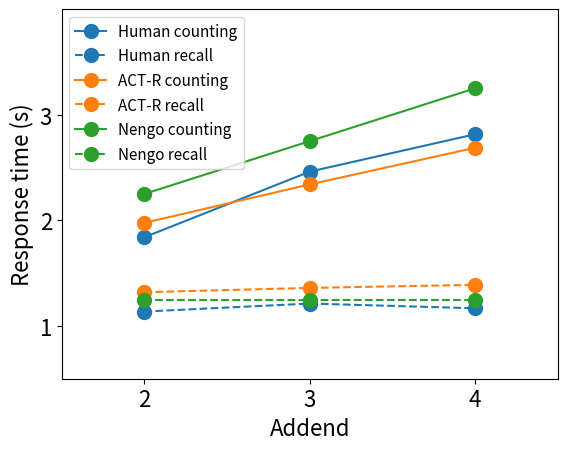

This figure's Python source:
import matplotlib.pyplot as plt

plt.rc('font', size=16)
plt.rc('legend', fontsize=11)
plt.xlabel('Addend')
plt.ylabel('Response time (s)')
plt.plot([2, 3, 4], [1.840, 2.461, 2.815], label='Human counting', c='tab:blue',   ls='-',  marker='.', ms=20)
plt.plot([2, 3, 4], [1.136, 1.212, 1.167], label='Human recall',   c='tab:blue',   ls='--', marker='.', ms=20)
plt.plot([2, 3, 4], [1.976, 2.340, 2.687], label='ACT-R counting', c='tab:orange', ls='-',  marker='.', ms=20)
plt.plot([2, 3, 4], [1.319, 1.360, 1.389], label='ACT-R recall',   c='tab:orange', ls='--', marker='.', ms=20)
plt.plot([2, 3, 4], [2.250, 2.750, 3.250], label='Nengo counting', c='tab:green',  ls='-',  marker='.', ms=20)
plt.plot([2, 3, 4], [1.250, 1.250, 1.250], label='Nengo recall',   c='tab:green',  ls='--', marker='.', ms=20)
plt.xlim(1.5, 4.5)
plt.ylim(0.5, 4.0)
plt.xticks([2, 3, 4])
plt.yticks([1, 2, 3])
plt.legend()
plt.show()